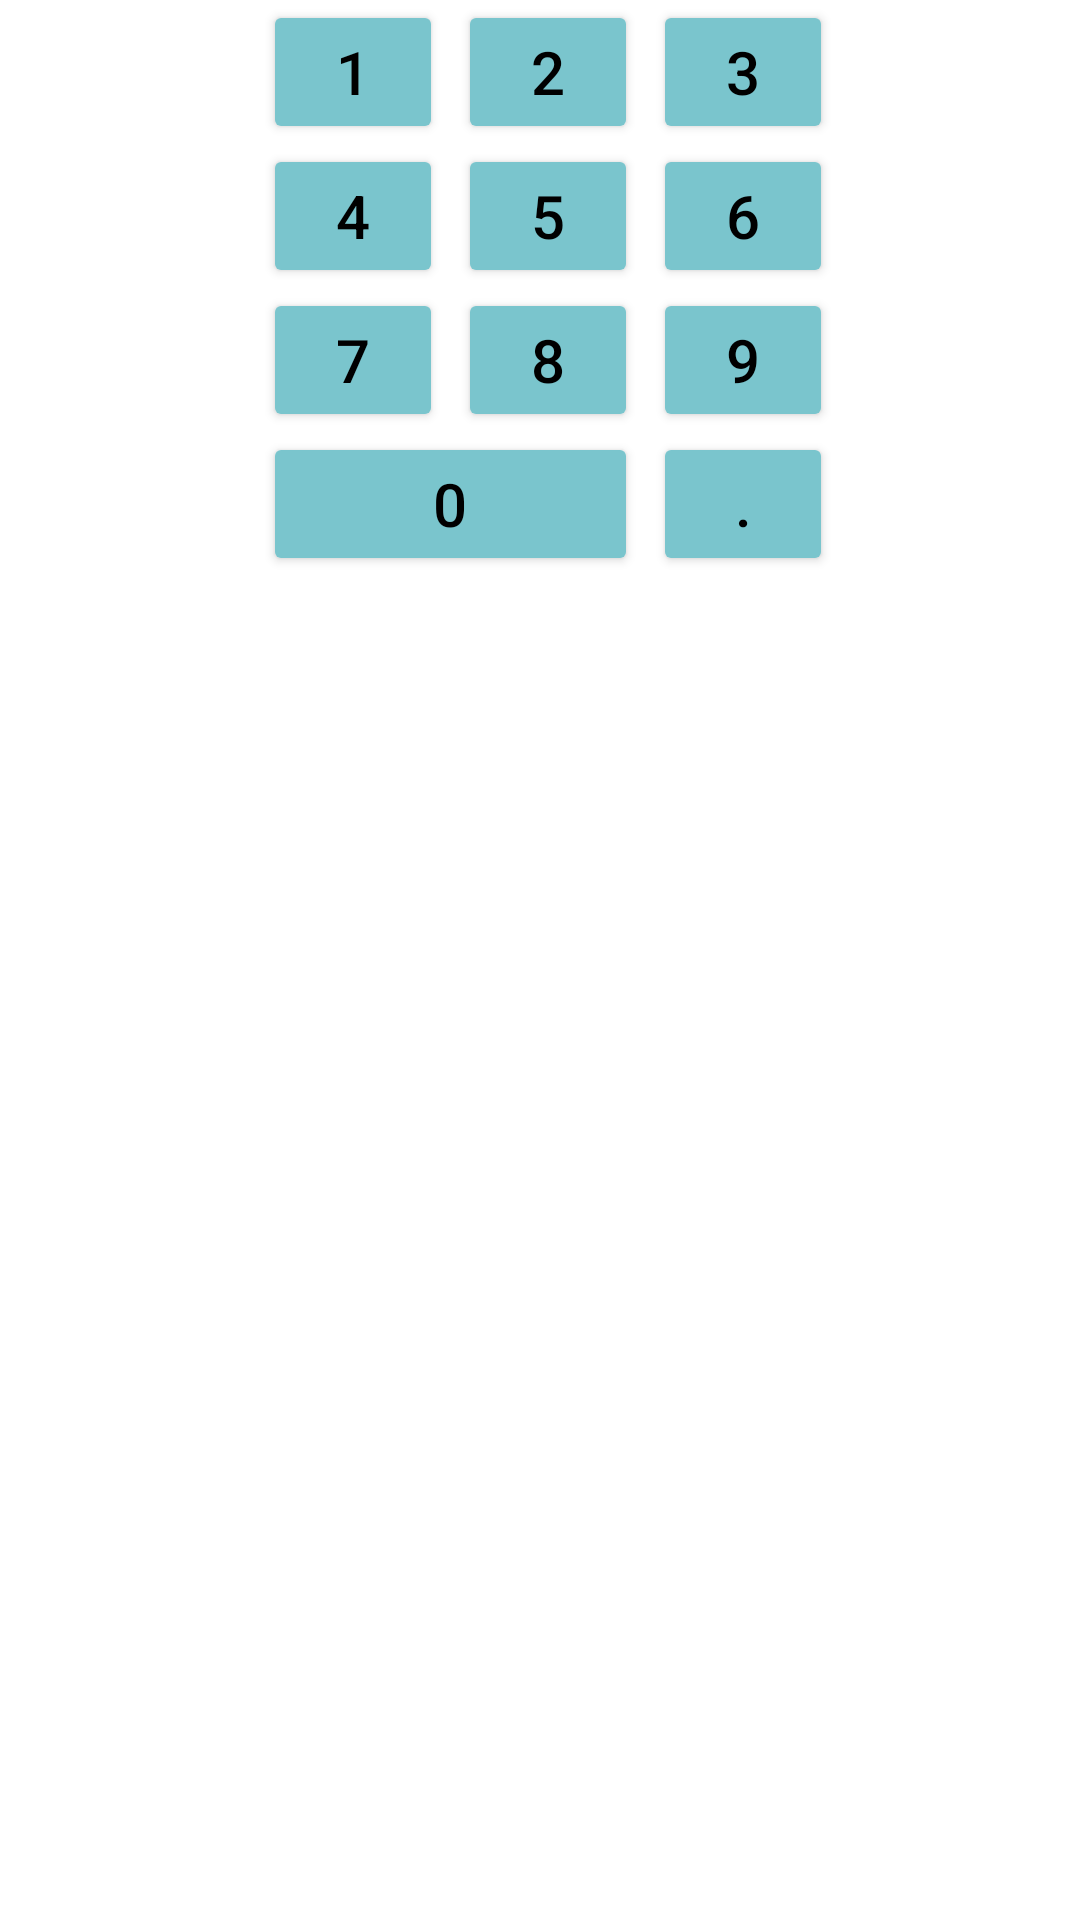

Android layout source for this screen:
<!-- AndroidManifest.xml: application theme Theme.GBCalculator -->
<!-- res/layout/activity_main_keyboard.xml -->
<?xml version="1.0" encoding="utf-8"?>
<androidx.constraintlayout.widget.ConstraintLayout
        xmlns:android="http://schemas.android.com/apk/res/android"
        xmlns:app="http://schemas.android.com/apk/res-auto"
        android:layout_width="wrap_content"
        android:layout_height="wrap_content">



    <Button android:id="@+id/button1"
            android:layout_width="@dimen/button_weight"
            android:layout_height="wrap_content"
            app:layout_constraintVertical_bias="0"
            android:text="@string/label_1"
            app:layout_constraintVertical_chainStyle="packed"
            app:layout_constraintHorizontal_chainStyle="packed"
            app:layout_constraintStart_toStartOf="parent"
            app:layout_constraintEnd_toStartOf="@id/button2"
            app:layout_constraintBottom_toTopOf="@id/button4"
            app:layout_constraintTop_toTopOf="parent"
            android:layout_marginStart="@dimen/marginStart"
            android:backgroundTint="@color/cadet_blue_3"
            android:textColor="@color/black"
            android:textSize="@dimen/text_size"/>

    <Button android:id="@+id/button2"
            android:layout_width="@dimen/button_weight"
            android:layout_height="wrap_content"
            app:layout_constraintVertical_bias="0"
            android:text="@string/label_2"
            app:layout_constraintVertical_chainStyle="packed"
            app:layout_constraintStart_toEndOf="@id/button1"
            app:layout_constraintEnd_toStartOf="@id/button3"
            app:layout_constraintBottom_toTopOf="@id/button5"
            app:layout_constraintTop_toTopOf="parent"
            android:layout_marginStart="@dimen/marginStart"
            android:backgroundTint="@color/cadet_blue_3"
            android:textColor="@color/black"
            android:textSize="@dimen/text_size"/>

    <Button android:id="@+id/button3"
            android:layout_width="@dimen/button_weight"
            android:layout_height="wrap_content"
            app:layout_constraintVertical_bias="0"
            android:text="@string/label_3"
            app:layout_constraintVertical_chainStyle="packed"
            app:layout_constraintStart_toEndOf="@id/button2"
            app:layout_constraintEnd_toEndOf="parent"
            app:layout_constraintBottom_toTopOf="@id/button6"
            app:layout_constraintTop_toTopOf="parent"
            android:layout_marginStart="@dimen/marginStart"
            android:backgroundTint="@color/cadet_blue_3"
            android:textColor="@color/black"
            android:textSize="@dimen/text_size"/>

    <Button android:id="@+id/button4"
            android:layout_width="@dimen/button_weight"
            android:layout_height="wrap_content"
            android:text="@string/label_4"
            app:layout_constraintHorizontal_chainStyle="packed"
            app:layout_constraintStart_toStartOf="parent"
            app:layout_constraintEnd_toStartOf="@id/button5"
            app:layout_constraintBottom_toTopOf="@id/button7"
            app:layout_constraintTop_toBottomOf="@id/button1"
            android:layout_marginStart="@dimen/marginStart"
            android:backgroundTint="@color/cadet_blue_3"
            android:textColor="@color/black"
            android:textSize="@dimen/text_size"/>

    <Button android:id="@+id/button5"
            android:layout_width="@dimen/button_weight"
            android:layout_height="wrap_content"
            android:text="@string/label_5"
            app:layout_constraintStart_toEndOf="@id/button4"
            app:layout_constraintEnd_toStartOf="@id/button6"
            app:layout_constraintBottom_toTopOf="@id/button8"
            app:layout_constraintTop_toBottomOf="@id/button2"
            android:layout_marginStart="@dimen/marginStart"
            android:backgroundTint="@color/cadet_blue_3"
            android:textColor="@color/black"
            android:textSize="@dimen/text_size"/>

    <Button android:id="@+id/button6"
            android:layout_width="@dimen/button_weight"
            android:layout_height="wrap_content"
            android:text="@string/label_6"
            app:layout_constraintStart_toEndOf="@id/button5"
            app:layout_constraintEnd_toEndOf="parent"
            app:layout_constraintBottom_toTopOf="@id/button9"
            app:layout_constraintTop_toBottomOf="@id/button3"
            android:layout_marginStart="@dimen/marginStart"
            android:backgroundTint="@color/cadet_blue_3"
            android:textColor="@color/black"
            android:textSize="@dimen/text_size"/>

    <Button android:id="@+id/button7"
            android:layout_width="@dimen/button_weight"
            android:layout_height="wrap_content"
            android:text="@string/label_7"
            app:layout_constraintStart_toStartOf="parent"
            app:layout_constraintHorizontal_chainStyle="packed"
            app:layout_constraintEnd_toStartOf="@id/button8"
            app:layout_constraintBottom_toBottomOf="parent"
            app:layout_constraintTop_toBottomOf="@id/button4"
            android:layout_marginStart="@dimen/marginStart"
            android:backgroundTint="@color/cadet_blue_3"
            android:textColor="@color/black"
            android:textSize="@dimen/text_size"/>

    <Button android:id="@+id/button8"
            android:layout_width="@dimen/button_weight"
            android:layout_height="wrap_content"
            android:text="@string/label_8"
            app:layout_constraintStart_toEndOf="@id/button7"
            app:layout_constraintEnd_toStartOf="@id/button9"
            app:layout_constraintBottom_toBottomOf="parent"
            app:layout_constraintTop_toBottomOf="@id/button5"
            android:layout_marginStart="@dimen/marginStart"
            android:backgroundTint="@color/cadet_blue_3"
            android:textColor="@color/black"
            android:textSize="@dimen/text_size"/>

    <Button android:id="@+id/button9"
            android:layout_width="@dimen/button_weight"
            android:layout_height="wrap_content"
            android:text="@string/label_9"
            app:layout_constraintStart_toEndOf="@id/button8"
            app:layout_constraintEnd_toEndOf="parent"
            app:layout_constraintBottom_toBottomOf="parent"
            app:layout_constraintTop_toBottomOf="@id/button6"
            android:layout_marginStart="@dimen/marginStart"
            android:backgroundTint="@color/cadet_blue_3"
            android:textColor="@color/black"
            android:textSize="@dimen/text_size"/>

    <Button android:id="@+id/button0"
            android:layout_width="0dp"
            android:layout_height="wrap_content"
            android:text="@string/label_0"
            app:layout_constraintStart_toStartOf="@id/button7"
            app:layout_constraintEnd_toStartOf="@id/button_point"
            app:layout_constraintTop_toBottomOf="@id/button8"
            android:backgroundTint="@color/cadet_blue_3"
            android:textColor="@color/black"
            android:textSize="@dimen/text_size"/>

    <Button android:id="@+id/button_point"
            android:layout_width="@dimen/button_weight"
            android:layout_height="wrap_content"
            android:text="@string/label_point"
            app:layout_constraintStart_toEndOf="@id/button0"
            app:layout_constraintEnd_toEndOf="@id/button9"
            app:layout_constraintTop_toBottomOf="@id/button9"
            android:layout_marginStart="@dimen/marginStart"
            android:backgroundTint="@color/cadet_blue_3"
            android:textColor="@color/black"
            android:textSize="@dimen/text_size"/>

</androidx.constraintlayout.widget.ConstraintLayout>
<!-- resources referenced by this layout -->
<resources>
  <color name="black">#FF000000</color>
  <color name="cadet_blue_3">#7AC5CD</color>
  <dimen name="button_weight">60dp</dimen>
  <dimen name="marginStart">5dp</dimen>
  <dimen name="text_size">20sp</dimen>
  <string name="label_0">0</string>
  <string name="label_1">1</string>
  <string name="label_2">2</string>
  <string name="label_3">3</string>
  <string name="label_4">4</string>
  <string name="label_5">5</string>
  <string name="label_6">6</string>
  <string name="label_7">7</string>
  <string name="label_8">8</string>
  <string name="label_9">9</string>
  <string name="label_point">.</string>
  <style name="Theme.GBCalculator" parent="Theme.MaterialComponents.DayNight.DarkActionBar">
          
          <item name="colorPrimary">@color/purple_500</item>
          <item name="colorPrimaryVariant">@color/purple_700</item>
          <item name="colorOnPrimary">@color/white</item>
          
          <item name="colorSecondary">@color/teal_200</item>
          <item name="colorSecondaryVariant">@color/teal_700</item>
          <item name="colorOnSecondary">@color/black</item>
          
          <item name="android:statusBarColor" tools:targetApi="l">?attr/colorPrimaryVariant</item>
          
          <item name="android:background">@color/cardview_light_background</item>
      </style>
  <color name="purple_500">#FF6200EE</color>
  <color name="purple_700">#FF3700B3</color>
  <color name="white">#FFFFFFFF</color>
  <color name="teal_200">#FF03DAC5</color>
  <color name="teal_700">#FF018786</color>
</resources>
